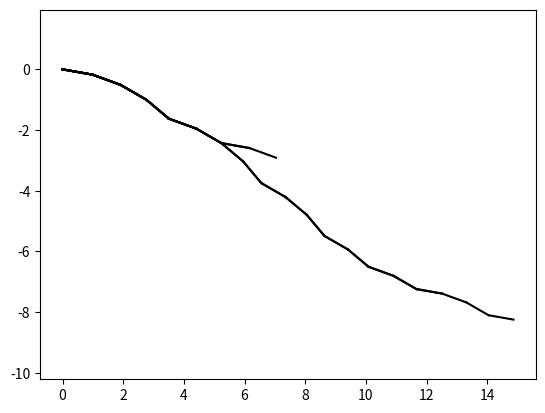

Python code for this plot: (Note: this script raises an exception after producing the figure.)
import matplotlib.pyplot as plt
import math
import numpy as np


# variables
ANGLE_DIVIDE = -math.pi / 18
ANGLE_MUL = math.pi / 9

def get_collatz_path(num):
    path = [num]
    cur = num
    while cur != 1:
        if cur % 2 == 0:
            cur /= 2
        else:
            cur = 3*cur + 1
        path += [int(cur)]
    return path


def collatz_path_to_graph_points(path):
    path = path[::-1]
    g_points = np.zeros((2,len(path)))
    prev = 1
    angle = 0
    dist = 1
    for i in range(1, len(path)):
        cur = path[i]

        if cur > prev:
            # divided by 2
            angle += ANGLE_DIVIDE
        else:
            # 3x+1
            angle += ANGLE_MUL
        delta = np.array([dist * math.cos(angle), dist * math.sin(angle)]).reshape(2,)

        g_points[:, i] = g_points[:, i-1] + delta
        prev = cur
        dist *= 0.99

    ret_points = np.zeros((2,2, len(path)-1))
    for i in range(len(path)-1):
        ret_points[:,:, i] = g_points[:, [i, i+1]]
    return ret_points


def aggregate_points(nums):
    path = get_collatz_path(nums[0])
    points = collatz_path_to_graph_points(path)
    for num in nums[1:]:
        path = get_collatz_path(num)
        points = np.concatenate((points, collatz_path_to_graph_points(path)), axis=2)
    return points


def plot_points(points):
    fig, ax = plt.subplots()
    for i in range(points.shape[-1]):
        ax.plot(points[0,:, i], points[1,:, i], 'k')
    ax.axis('equal')
    return ax


def build_collatz_graph(nums):
    points = aggregate_points(nums)
    return plot_points(points)


if __name__ == "__main__":
    # nums = [2,4,17]
    nums = list(range(2,10))
    points = aggregate_points(nums)
    f = plot_points(points)
    plt.savefig('results/collatz_tree.png')
